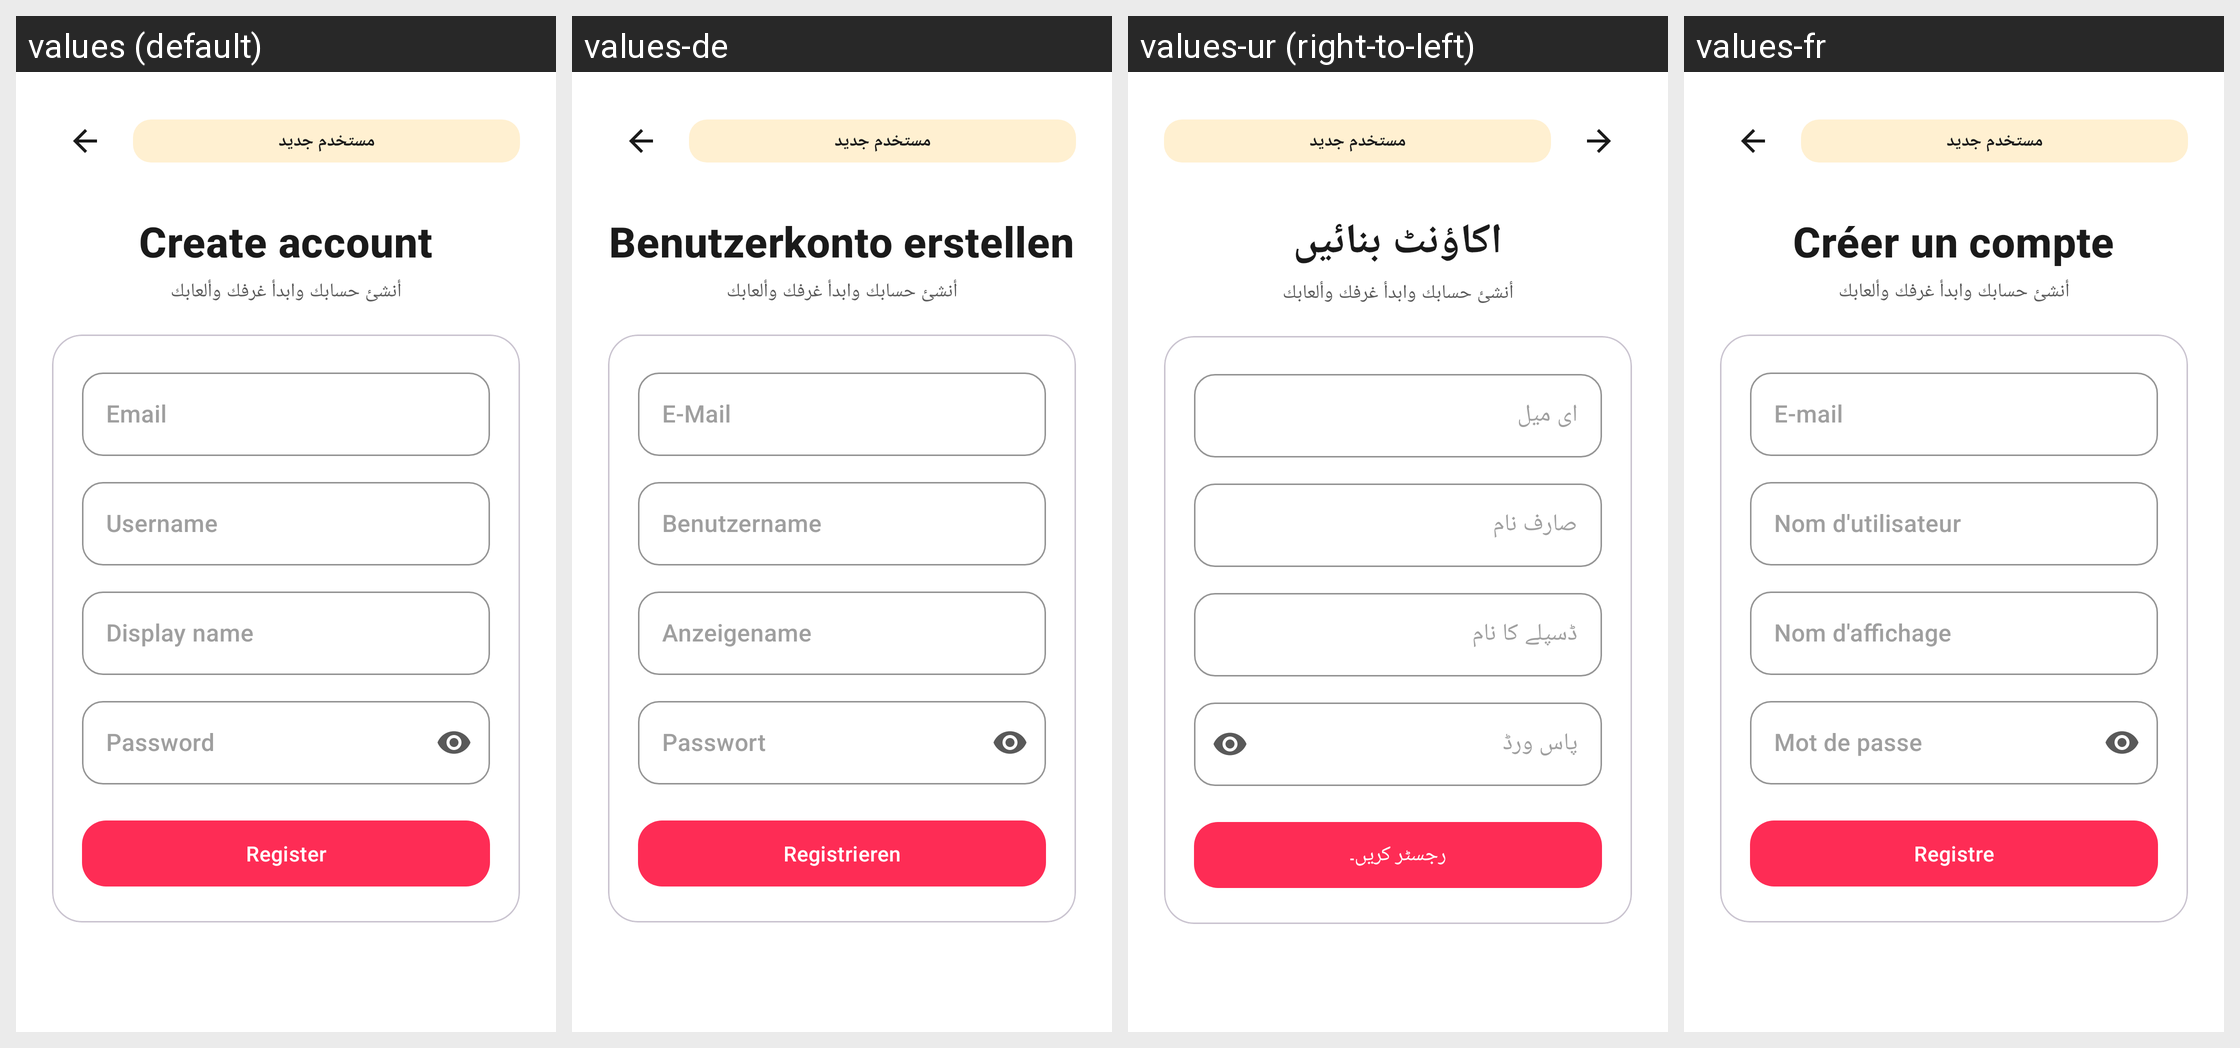

This grid shows one Android layout under several languages. Give, for every string resource on the screen, its name, the default text and each shown locale's text.
Android screen res/layout/activity_register.xml rendered under 4 locales, left to right: values (default), values-de, values-ur (right-to-left), values-fr. Device: Nexus 5 (rendered at 1080×1920; each locale shown at half size, 540×960, under a caption strip naming it); theme Theme.AuraLive.
Other locales in the repository, not shown: values-ar, values-es, values-hi, values-in, values-pt-rBR, values-ru, values-tr, values-zh-rCN.
Strings drawn on this screen, with the default value and each locale's value (text and hints the layout hard-codes, and strings that could not be matched under every locale, appear in the picture but are not listed):

create_account
  values: Create account
  values-de: Benutzerkonto erstellen
  values-ur: اکاؤنٹ بنائیں
  values-fr: Créer un compte

email
  values: Email
  values-de: E-Mail
  values-ur: ای میل
  values-fr: E-mail

username
  values: Username
  values-de: Benutzername
  values-ur: صارف نام
  values-fr: Nom d'utilisateur

display_name
  values: Display name
  values-de: Anzeigename
  values-ur: ڈسپلے کا نام
  values-fr: Nom d'affichage

password
  values: Password
  values-de: Passwort
  values-ur: پاس ورڈ
  values-fr: Mot de passe

register
  values: Register
  values-de: Registrieren
  values-ur: رجسٹر کریں۔
  values-fr: Registre
